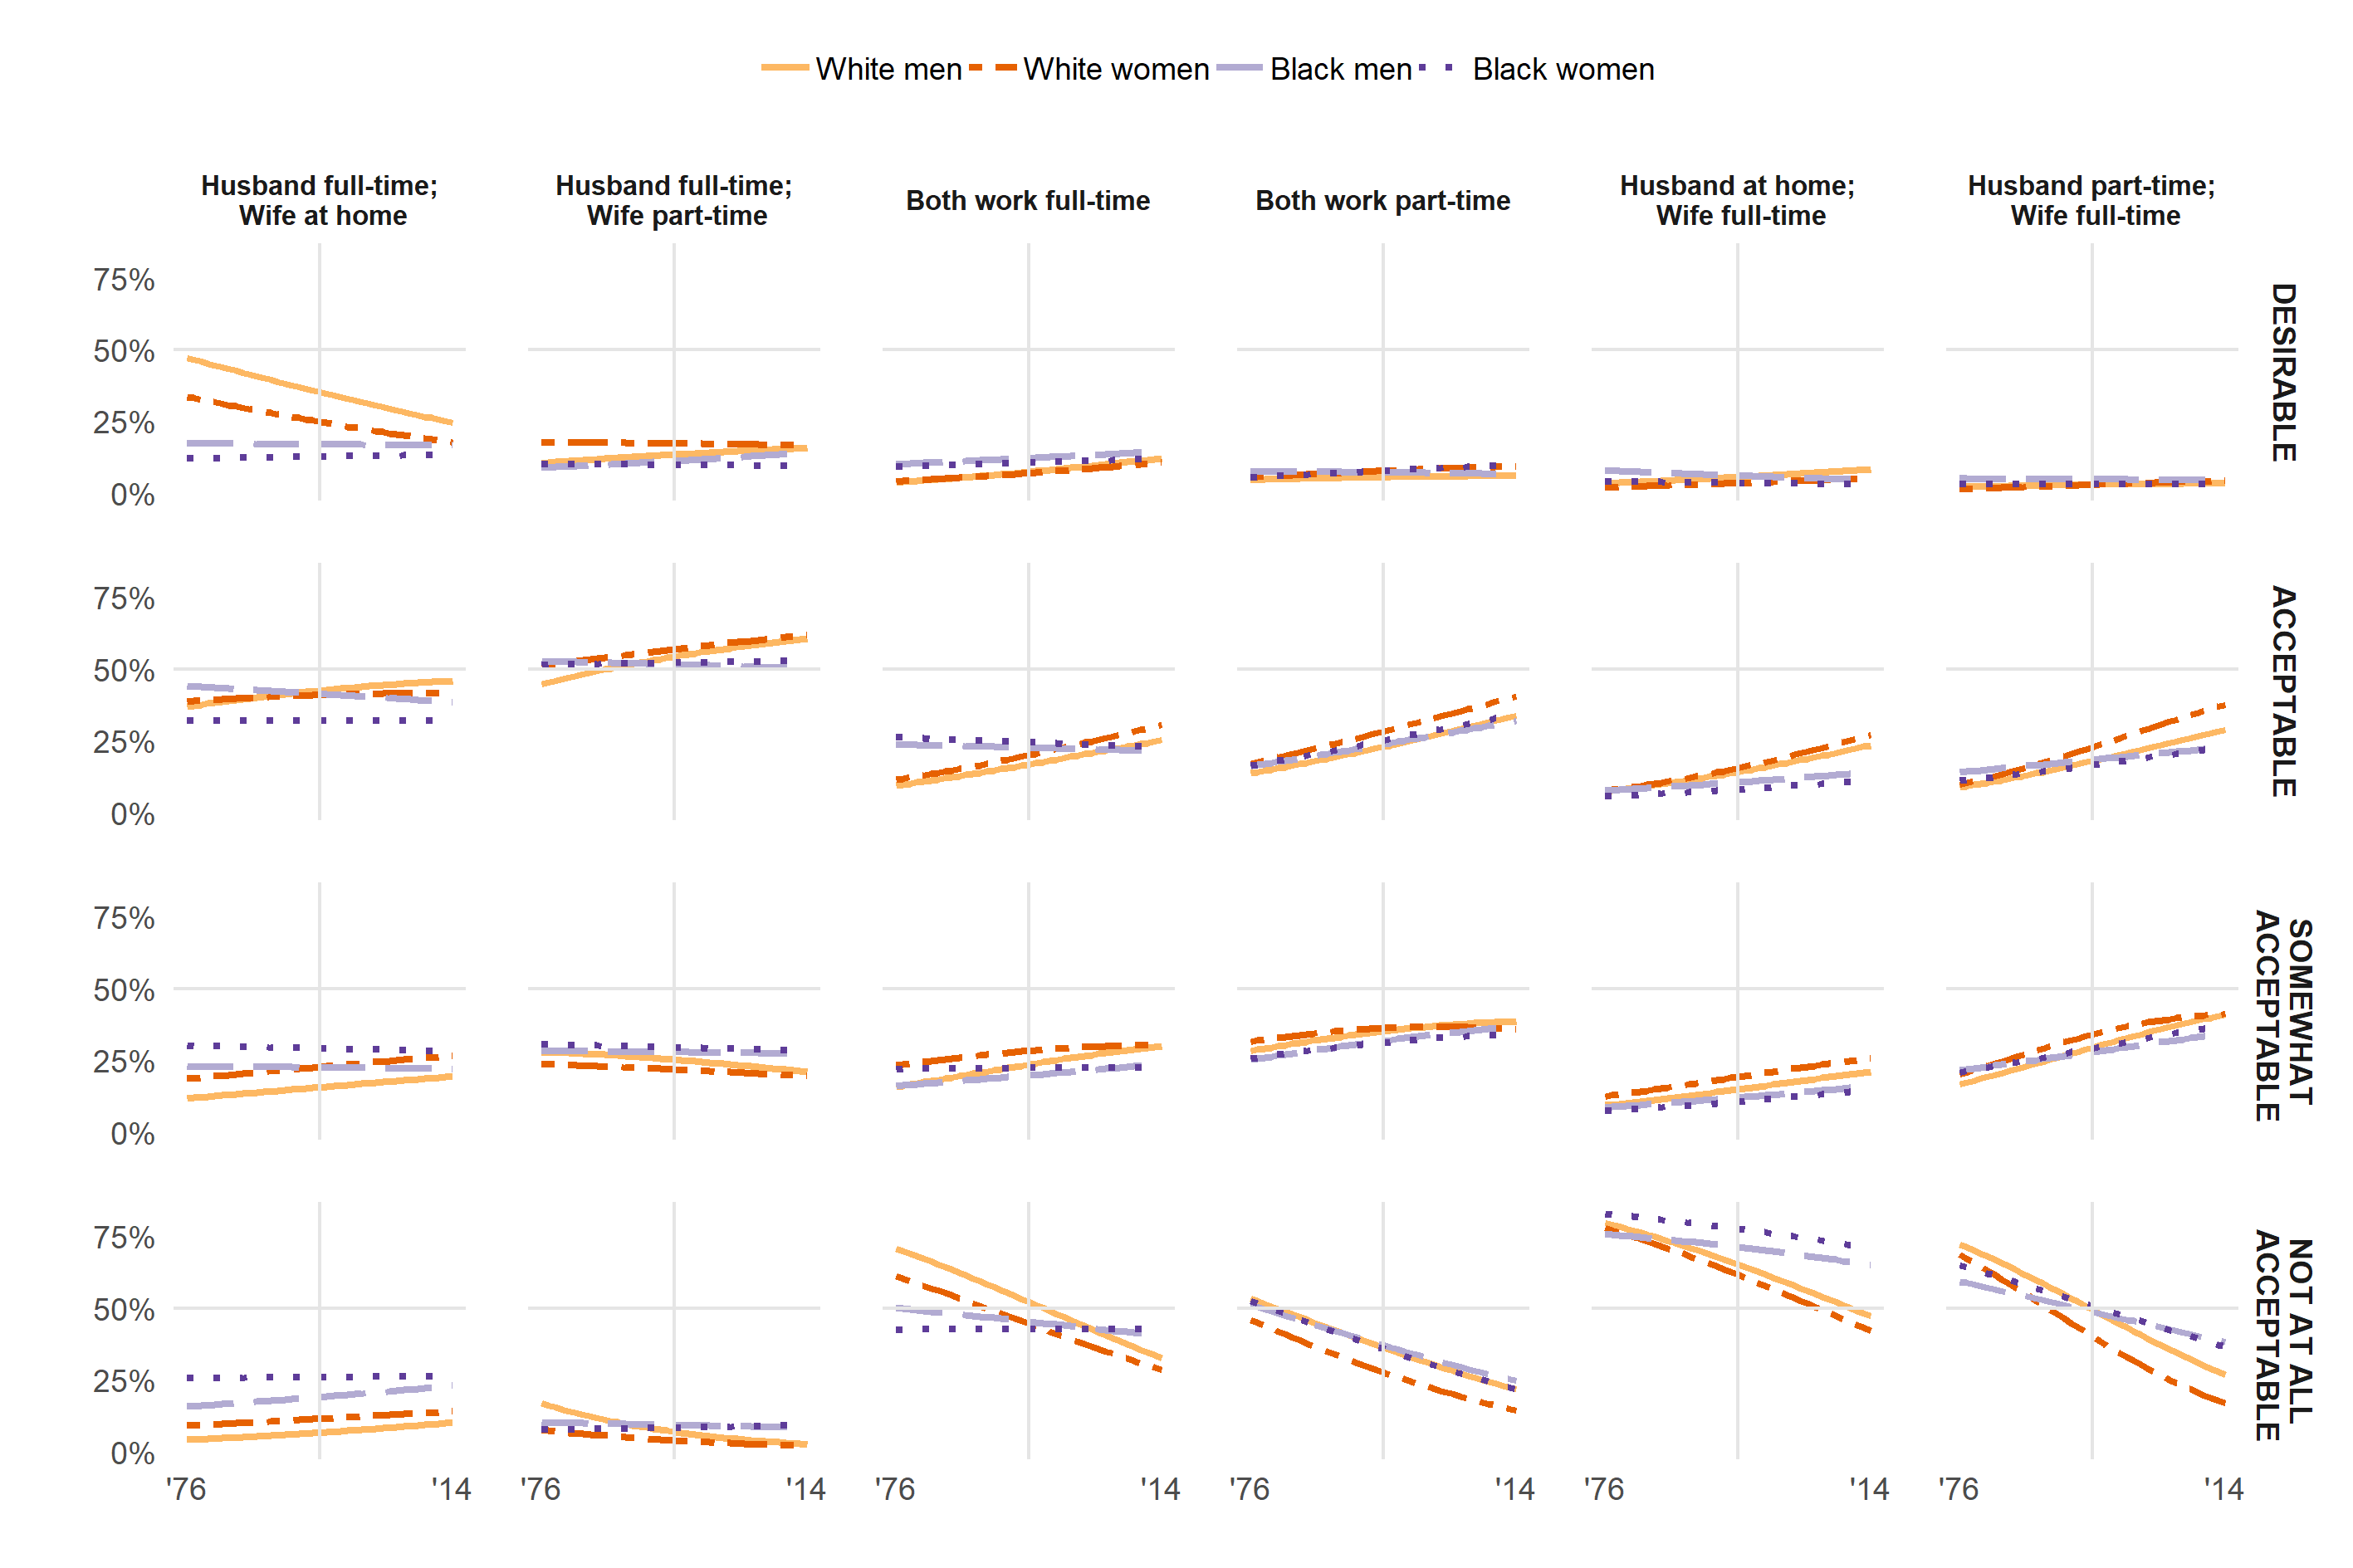

The table this chart was drawn from, first rows:
, year, group, level, predicted, std.error, conf.low, conf.high, dol
1:1, 1976, White men, DESIRABLE, 0.4712, 0.01185, 0.4654, 0.477, Husband full-time;? Wife at home
1:2, 1977, White men, DESIRABLE, 0.4648, 0.01186, 0.459, 0.4706, Husband full-time;? Wife at home
1:3, 1978, White men, DESIRABLE, 0.4584, 0.01186, 0.4526, 0.4642, Husband full-time;? Wife at home
1:4, 1979, White men, DESIRABLE, 0.452, 0.01187, 0.4462, 0.4577, Husband full-time;? Wife at home
1:5, 1980, White men, DESIRABLE, 0.4456, 0.01187, 0.4398, 0.4513, Husband full-time;? Wife at home
1:6, 1981, White men, DESIRABLE, 0.4392, 0.01188, 0.4334, 0.4449, Husband full-time;? Wife at home
1:7, 1982, White men, DESIRABLE, 0.4328, 0.01188, 0.4271, 0.4385, Husband full-time;? Wife at home
1:8, 1983, White men, DESIRABLE, 0.4264, 0.01189, 0.4207, 0.4321, Husband full-time;? Wife at home
1:9, 1984, White men, DESIRABLE, 0.4201, 0.0119, 0.4144, 0.4258, Husband full-time;? Wife at home
1:10, 1985, White men, DESIRABLE, 0.4138, 0.0119, 0.4081, 0.4194, Husband full-time;? Wife at home
1:11, 1986, White men, DESIRABLE, 0.4074, 0.01191, 0.4018, 0.4131, Husband full-time;? Wife at home
1:12, 1987, White men, DESIRABLE, 0.4012, 0.01191, 0.3956, 0.4068, Husband full-time;? Wife at home
1:13, 1988, White men, DESIRABLE, 0.3949, 0.01192, 0.3893, 0.4005, Husband full-time;? Wife at home
1:14, 1989, White men, DESIRABLE, 0.3887, 0.01193, 0.3831, 0.3942, Husband full-time;? Wife at home
1:15, 1990, White men, DESIRABLE, 0.3825, 0.01193, 0.377, 0.388, Husband full-time;? Wife at home
1:16, 1991, White men, DESIRABLE, 0.3763, 0.01194, 0.3708, 0.3818, Husband full-time;? Wife at home
1:17, 1992, White men, DESIRABLE, 0.3701, 0.01194, 0.3647, 0.3756, Husband full-time;? Wife at home
1:18, 1993, White men, DESIRABLE, 0.364, 0.01195, 0.3586, 0.3695, Husband full-time;? Wife at home
1:19, 1994, White men, DESIRABLE, 0.358, 0.01196, 0.3526, 0.3634, Husband full-time;? Wife at home
1:20, 1995, White men, DESIRABLE, 0.3519, 0.01197, 0.3466, 0.3573, Husband full-time;? Wife at home
1:21, 1996, White men, DESIRABLE, 0.3459, 0.01197, 0.3406, 0.3513, Husband full-time;? Wife at home
1:22, 1997, White men, DESIRABLE, 0.34, 0.01198, 0.3347, 0.3453, Husband full-time;? Wife at home
1:23, 1998, White men, DESIRABLE, 0.3341, 0.01199, 0.3289, 0.3393, Husband full-time;? Wife at home
1:24, 1999, White men, DESIRABLE, 0.3282, 0.012, 0.323, 0.3334, Husband full-time;? Wife at home
1:25, 2000, White men, DESIRABLE, 0.3224, 0.012, 0.3173, 0.3275, Husband full-time;? Wife at home
1:26, 2001, White men, DESIRABLE, 0.3166, 0.01201, 0.3115, 0.3217, Husband full-time;? Wife at home
1:27, 2002, White men, DESIRABLE, 0.3109, 0.01202, 0.3059, 0.316, Husband full-time;? Wife at home
1:28, 2003, White men, DESIRABLE, 0.3052, 0.01203, 0.3002, 0.3102, Husband full-time;? Wife at home
1:29, 2004, White men, DESIRABLE, 0.2996, 0.01204, 0.2947, 0.3046, Husband full-time;? Wife at home
1:30, 2005, White men, DESIRABLE, 0.294, 0.01204, 0.2891, 0.2989, Husband full-time;? Wife at home
1:31, 2006, White men, DESIRABLE, 0.2885, 0.01205, 0.2837, 0.2934, Husband full-time;? Wife at home
1:32, 2007, White men, DESIRABLE, 0.283, 0.01206, 0.2782, 0.2878, Husband full-time;? Wife at home
1:33, 2008, White men, DESIRABLE, 0.2776, 0.01207, 0.2729, 0.2824, Husband full-time;? Wife at home
1:34, 2009, White men, DESIRABLE, 0.2723, 0.01208, 0.2676, 0.277, Husband full-time;? Wife at home
1:35, 2010, White men, DESIRABLE, 0.267, 0.01209, 0.2623, 0.2716, Husband full-time;? Wife at home
1:36, 2011, White men, DESIRABLE, 0.2617, 0.0121, 0.2572, 0.2663, Husband full-time;? Wife at home
1:37, 2012, White men, DESIRABLE, 0.2565, 0.01211, 0.252, 0.2611, Husband full-time;? Wife at home
1:38, 2013, White men, DESIRABLE, 0.2514, 0.01212, 0.247, 0.2559, Husband full-time;? Wife at home
1:39, 2014, White men, DESIRABLE, 0.2464, 0.01213, 0.242, 0.2508, Husband full-time;? Wife at home
1:40, 1976, White women, DESIRABLE, 0.3361, 0.01274, 0.3306, 0.3417, Husband full-time;? Wife at home
1:41, 1977, White women, DESIRABLE, 0.3312, 0.01275, 0.3257, 0.3368, Husband full-time;? Wife at home
1:42, 1978, White women, DESIRABLE, 0.3263, 0.01276, 0.3209, 0.3319, Husband full-time;? Wife at home
1:43, 1979, White women, DESIRABLE, 0.3215, 0.01276, 0.316, 0.327, Husband full-time;? Wife at home
1:44, 1980, White women, DESIRABLE, 0.3167, 0.01277, 0.3113, 0.3221, Husband full-time;? Wife at home
1:45, 1981, White women, DESIRABLE, 0.3119, 0.01278, 0.3065, 0.3173, Husband full-time;? Wife at home
1:46, 1982, White women, DESIRABLE, 0.3071, 0.01278, 0.3018, 0.3125, Husband full-time;? Wife at home
1:47, 1983, White women, DESIRABLE, 0.3024, 0.01279, 0.2971, 0.3077, Husband full-time;? Wife at home
1:48, 1984, White women, DESIRABLE, 0.2977, 0.0128, 0.2925, 0.303, Husband full-time;? Wife at home
1:49, 1985, White women, DESIRABLE, 0.2931, 0.0128, 0.2879, 0.2983, Husband full-time;? Wife at home
1:50, 1986, White women, DESIRABLE, 0.2885, 0.01281, 0.2834, 0.2937, Husband full-time;? Wife at home
1:51, 1987, White women, DESIRABLE, 0.2839, 0.01282, 0.2789, 0.2891, Husband full-time;? Wife at home
1:52, 1988, White women, DESIRABLE, 0.2794, 0.01283, 0.2744, 0.2845, Husband full-time;? Wife at home
1:53, 1989, White women, DESIRABLE, 0.275, 0.01283, 0.27, 0.28, Husband full-time;? Wife at home
1:54, 1990, White women, DESIRABLE, 0.2705, 0.01284, 0.2656, 0.2755, Husband full-time;? Wife at home
1:55, 1991, White women, DESIRABLE, 0.2661, 0.01285, 0.2612, 0.2711, Husband full-time;? Wife at home
1:56, 1992, White women, DESIRABLE, 0.2618, 0.01285, 0.2569, 0.2667, Husband full-time;? Wife at home
1:57, 1993, White women, DESIRABLE, 0.2575, 0.01286, 0.2527, 0.2623, Husband full-time;? Wife at home
1:58, 1994, White women, DESIRABLE, 0.2532, 0.01287, 0.2485, 0.258, Husband full-time;? Wife at home
1:59, 1995, White women, DESIRABLE, 0.249, 0.01288, 0.2443, 0.2537, Husband full-time;? Wife at home
1:60, 1996, White women, DESIRABLE, 0.2448, 0.01288, 0.2402, 0.2495, Husband full-time;? Wife at home
... 3,684 more rows
